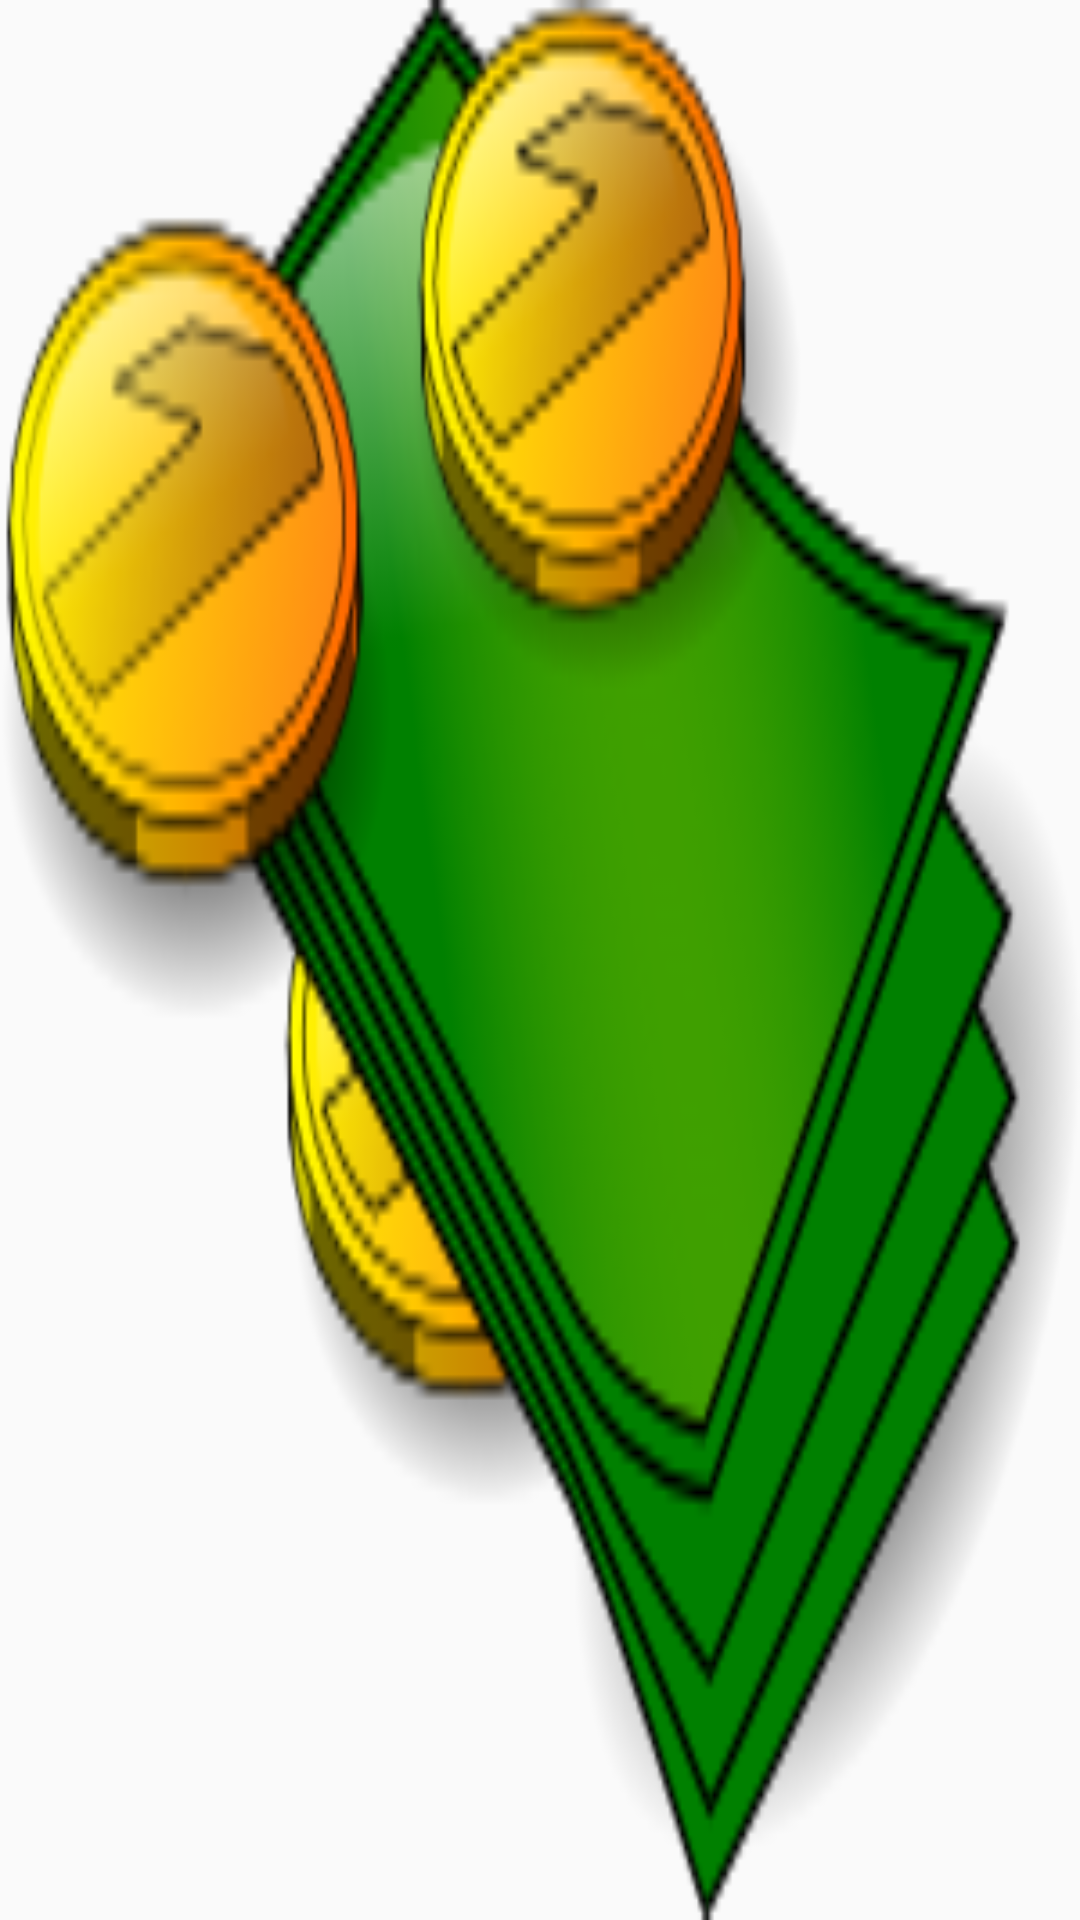

The Android layout XML behind this screen, and the referenced resources:
<!-- AndroidManifest.xml: application theme AppTheme -->
<!-- res/layout/drawer_header.xml -->
<?xml version="1.0" encoding="utf-8"?>

<android.support.constraint.ConstraintLayout
    xmlns:android="http://schemas.android.com/apk/res/android" android:layout_width="match_parent"
    android:layout_height="match_parent">
    <ImageView
        android:layout_width="match_parent"
        android:layout_height="match_parent"
        android:src="@drawable/money"
        android:scaleType="fitXY"
        android:contentDescription="Cash Tracker"/>

</android.support.constraint.ConstraintLayout>
<!-- resources referenced by this layout -->
<resources>
  <!-- drawable money: png bitmap (drawable, 29003 bytes) -->
  <style name="AppTheme" parent="Theme.AppCompat.Light.DarkActionBar">
          
          <item name="colorPrimary">@color/colorPrimary</item>
          <item name="colorPrimaryDark">@color/colorPrimaryDark</item>
          <item name="colorAccent">@color/colorAccent</item>
          <item name="drawerArrowStyle">@style/DrawerArrowStyle</item>
  
      </style>
  <color name="colorPrimary">#E6E6E6</color>
  <color name="colorPrimaryDark">#000</color>
  <color name="colorAccent">#848484</color>
  <style name="DrawerArrowStyle" parent="Widget.AppCompat.DrawerArrowToggle">
          <item name="spinBars">true</item>
          <item name="color">@android:color/black</item>
      </style>
</resources>
